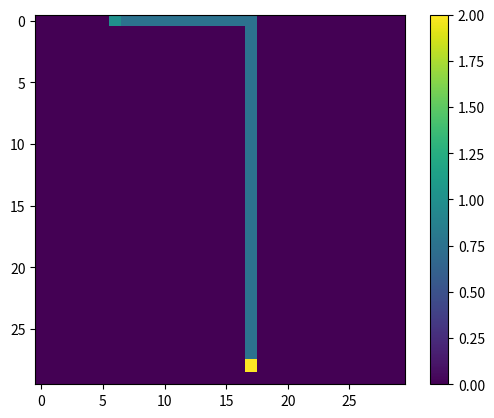

The script that saved this image:
import numpy as np
import matplotlib.pyplot as plt

# ADD OBSTACLES FOR NEXT REVISIONS

SS_SIZE = 30 # size of state_space

# np.random.rand is useful when we want to add obstacles
# state_space = np.random.rand(SS_SIZE, SS_SIZE)*0.0

# without obstacles just use zeros()
state_space = np.zeros((SS_SIZE, SS_SIZE), dtype=float)
start = (0, 6) # start 
goal = (28, 17) # finish

moves = ((0, 1), (1, 0), (-1, 0), (0, -1)) # define move actions

visited = [] # init list of visited points

visited.append(start) # add start point as visited point

# support variable for checking if start point is out of map
pre_checking = 0

# support variable to increment visited index to work with the next point
visited_index = 0

# support variable for checking if we are in the goal point
find_solution = False

# Dictionary - very powerful instrument. Was used to reconstruct path to goal
# We know, that dictionary doesn't allow duplicate keys. And we know, that in
# we won't have the same child point. So we could have a child node as key, and
# a parent point (from which child point was generated) as value to it. So to
# familiar with first practical usage of dictionary, see line 86
parent_map = {}

while (find_solution == False): 
    
    current_state = visited[visited_index]
    visited_index += 1

    for row, col in moves:

        if (find_solution == True):
            break 

        # if condition that protects from starting pointm which is located out of map
        if pre_checking == 0:
            if current_state[0] >= 0 and current_state[0] < SS_SIZE and current_state[1] >= 0 and current_state[1] < SS_SIZE:
                pre_checking += 1
                # visited.append(current_state) # and add current state to it
                pass
            else:
                find_solution = True
                branch_end = True
                print("START IS OUT OF MAP!")
                break

        new_state = current_state[0] + row, current_state[1] + col # define new_state to check, if it was either in visited or out of map 

        # check if currently we are not in th goal
        if current_state == goal:
            print("YUPI!")
            find_solution = True
            break

        # check if we are out of map
        if new_state[0] >= 0 and new_state[0] < SS_SIZE and new_state[1] >= 0 and new_state[1] < SS_SIZE:
            pass
        else:
            branch_end = True
            continue

        # check if we were not be here before
        if new_state not in visited:
            visited.append(new_state)
            parent_map[new_state] = current_state 
        else:
            branch_end = True
            continue

current = goal
path = []

while (current != start):
    path.append(current)
    current = parent_map[current]

row_path, col_path = zip(*path)
state_space[row_path, col_path] = 0.75

state_space[start] = 1
state_space[goal] = 2

# print total steps
print("Total steps is", len(visited))
plt.imshow(state_space)
plt.colorbar()
plt.show()
